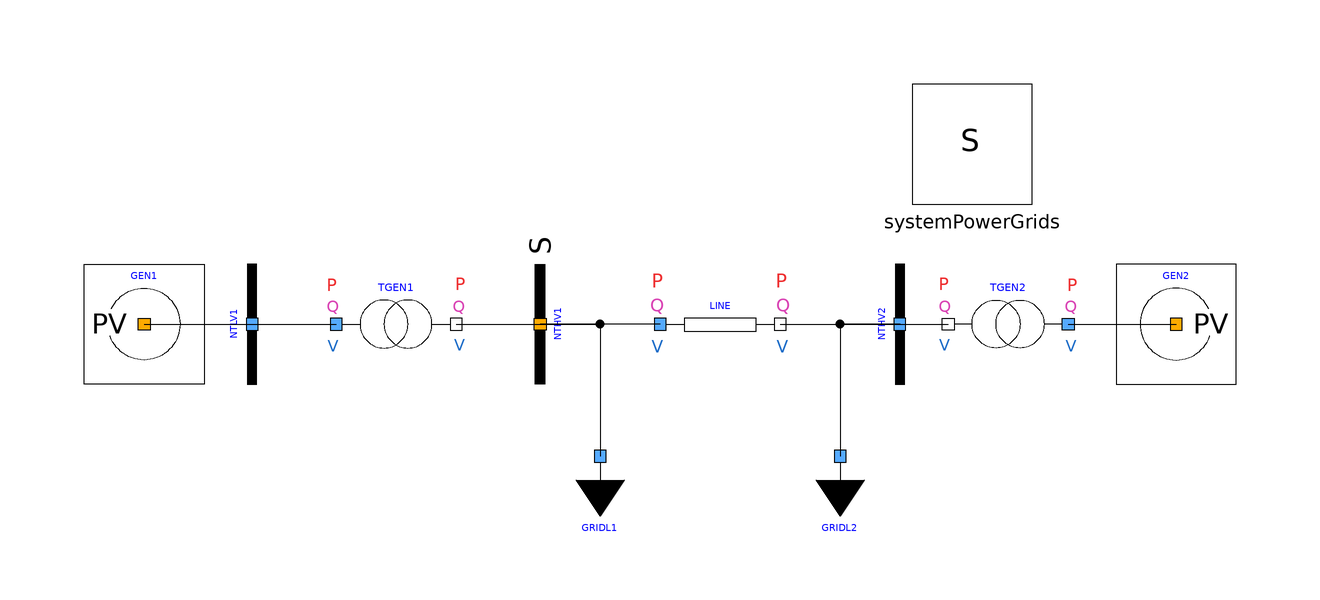

The component connection diagram of the Modelica model below, drawn from its own Placement and Line annotations.

model PowerFlow
  extends Modelica.Icons.Example;
  PowerGrids.Electrical.PowerFlow.PVBus GEN1(P = -4.5088e+08, SNom = 5e+08, U = 20825, UNom = 21000) annotation (
    Placement(transformation(origin = {-86, 0}, extent = {{10, -10}, {-10, 10}}, rotation = -0)));
  PowerGrids.Electrical.PowerFlow.PVBus GEN2(P = -4.5088e+08, SNom = 5e+08, U = 20825, UNom = 21000) annotation (
    Placement(transformation(origin = {86, 0}, extent = {{-10, -10}, {10, 10}})));
  PowerGrids.Electrical.Loads.LoadPQVoltageDependence GRIDL1(PRefConst = 4.5e+08, QRefConst = 200e6, SNom = 5e+08, UNom = 380000, portVariablesPhases = true) annotation (
    Placement(transformation(origin = {-10, -22}, extent = {{-10, -10}, {10, 10}})));
  PowerGrids.Electrical.Loads.LoadImpedancePQ GRIDL2(PRefConst = 4.5e+08, QRefConst = 200e6, SNom = 5e+08, UNom = 380000, portVariablesPhases = true) annotation (
    Placement(transformation(origin = {30, -22}, extent = {{-10, -10}, {10, 10}})));
  PowerGrids.Electrical.Buses.Bus NTLV1(SNom = 5e+08, UNom = 21000, portVariablesPhases = true, portVariablesPu = true) annotation (
    Placement(transformation(origin = {-68, 0}, extent = {{-10, -10}, {10, 10}}, rotation = 90)));
  PowerGrids.Electrical.Branches.TransformerFixedRatio TGEN1(R = 0.15e-2 * 419 ^ 2 / 500, SNom = 5e+08, UNomA = 21000, UNomB = 419000, X = 16e-2 * 419 ^ 2 / 500, portVariablesPhases = true, portVariablesPu = true, rFixed = 419 / 21, showPFdata = true) annotation (
    Placement(transformation(origin = {-44, 0}, extent = {{-10, -10}, {10, 10}})));
  PowerGrids.Electrical.PowerFlow.SlackBus NTHV1(SNom = 5e+08, UNom = 380000, portVariablesPhases = true, portVariablesPu = true) annotation (
    Placement(visible = true, transformation(origin = {-20, 0}, extent = {{-10, 10}, {10, -10}}, rotation = 90)));
  PowerGrids.Electrical.Branches.LineConstantImpedance LINE(R = 10, SNom = 5e+8, UNom = 380000, X = 100, portVariablesPhases = true, portVariablesPu = true, showPFdata = true) annotation (
    Placement(visible = true, transformation(origin = {10, 0}, extent = {{-10, -10}, {10, 10}}, rotation = 0)));
  PowerGrids.Electrical.Buses.Bus NTHV2(SNom = 5e+08, UNom = 380000, portVariablesPhases = true, portVariablesPu = true) annotation (
    Placement(transformation(origin = {40, 0}, extent = {{-10, -10}, {10, 10}}, rotation = 90)));
  PowerGrids.Electrical.Branches.TransformerFixedRatio TGEN2(R = 0.15e-2 * 419 ^ 2 / 500, SNom = 5e+08, UNomA = 21000, UNomB = 419000, X = 16e-2 * 419 ^ 2 / 500, portVariablesPhases = true, portVariablesPu = true, rFixed = 419 / 21, showPFdata = true) annotation (
    Placement(transformation(origin = {58, 0}, extent = {{10, -10}, {-10, 10}})));
  inner Electrical.System systemPowerGrids annotation (
    Placement(transformation(origin = {52, 30}, extent = {{-10, -10}, {10, 10}})));
equation
  connect(NTLV1.terminal, TGEN1.terminalA) annotation (
    Line(points = {{-68, 0}, {-54, 0}}));
  connect(TGEN1.terminalB, NTHV1.terminal) annotation (
    Line(points = {{-34, 0}, {-20, 0}}));
  connect(NTHV1.terminal, GRIDL1.terminal) annotation (
    Line(points = {{-20, 0}, {-10, 0}, {-10, -22}}));
  connect(GEN1.terminal, NTLV1.terminal) annotation (
    Line(points = {{-86, 0}, {-68, 0}}));
  connect(LINE.terminalA, NTHV1.terminal) annotation (
    Line(points = {{0, 0}, {-20, 0}}));
  connect(LINE.terminalB, NTHV2.terminal) annotation (
    Line(points = {{20, 0}, {40, 0}}));
  connect(NTHV2.terminal, GRIDL2.terminal) annotation (
    Line(points = {{40, 0}, {30, 0}, {30, -22}}));
  connect(NTHV2.terminal, TGEN2.terminalB) annotation (
    Line(points = {{40, 0}, {48, 0}}));
  connect(TGEN2.terminalA, GEN2.terminal) annotation (
    Line(points = {{68, 0}, {86, 0}}));
  annotation (
    Icon(coordinateSystem(grid = {0.1, 0.1})),
    Diagram(coordinateSystem(extent = {{-100, -40}, {100, 40}}, grid = {0.5, 0.5})),
    experiment(StartTime = 0, StopTime = 1, Tolerance = 1e-06, Interval = 0.002),
    __OpenModelica_simulationFlags(lv = "LOG_STATS", outputFormat = "mat", s = "dassl"));
end PowerFlow;